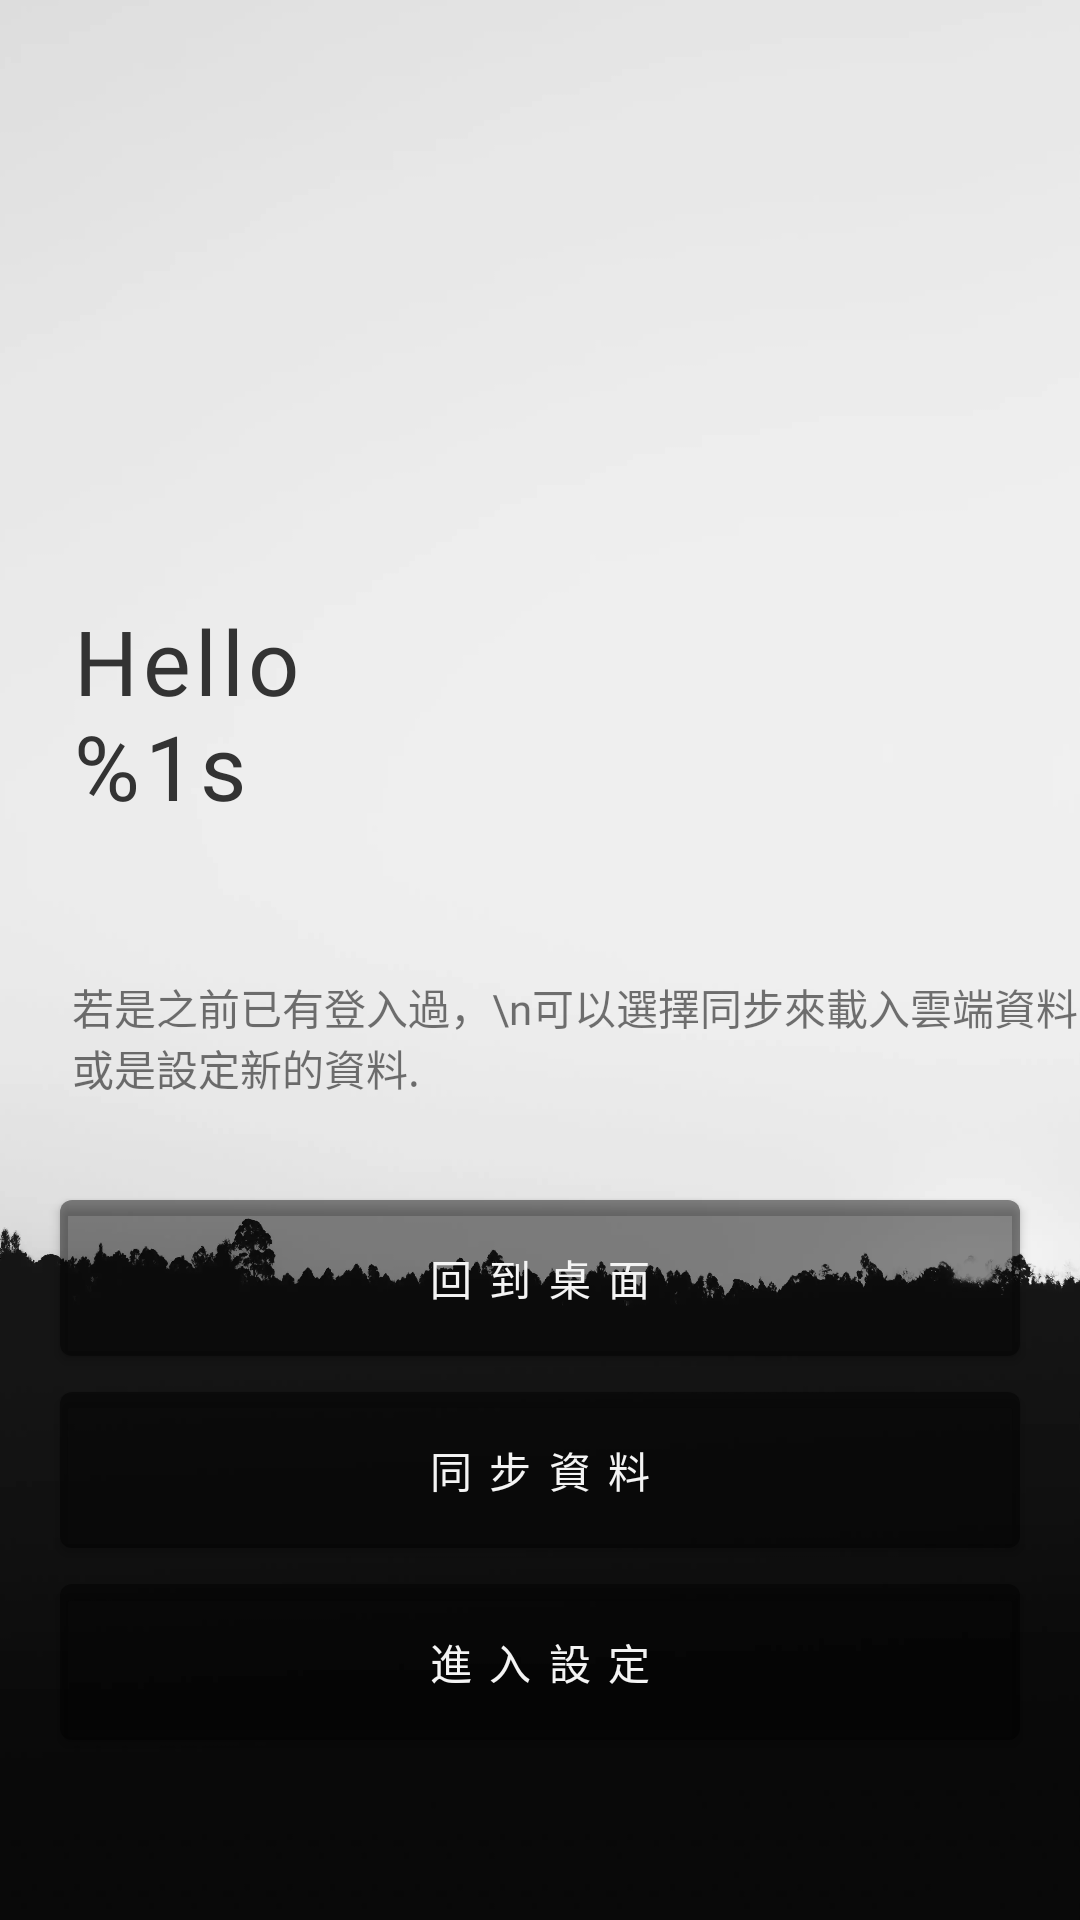

Reconstruct the res/layout file that produces this screen, plus the resources it refers to.
<!-- AndroidManifest.xml: application theme Theme.Atto -->
<!-- res/layout/fragment_sync.xml -->
<?xml version="1.0" encoding="utf-8"?>
<androidx.constraintlayout.widget.ConstraintLayout xmlns:android="http://schemas.android.com/apk/res/android"
    xmlns:app="http://schemas.android.com/apk/res-auto"
    xmlns:tools="http://schemas.android.com/tools"
    android:layout_width="match_parent"
    android:layout_height="match_parent"
    android:background="@drawable/free_silhouette_of_grass_under_white_sky_stock_photo">


    <TextView
        android:id="@+id/text_hello"
        style="@style/standard_text_style"
        android:layout_width="wrap_content"
        android:layout_height="wrap_content"
        android:layout_marginStart="@dimen/large_margin"
        android:layout_marginTop="200dp"
        android:text="@string/hello_user"
        android:textColor="@color/black"
        android:textSize="30sp"
        app:layout_constraintHorizontal_bias="0.5"
        app:layout_constraintStart_toStartOf="parent"
        app:layout_constraintTop_toTopOf="parent" />


    <TextView
        android:layout_width="wrap_content"
        android:layout_height="wrap_content"
        android:layout_marginStart="@dimen/large_margin"
        android:layout_marginTop="50dp"
        android:fontFamily="@font/roboto_medium"
        android:text="若是之前已有登入過，\n可以選擇同步來載入雲端資料，或是設定新的資料."
        app:layout_constraintStart_toStartOf="parent"
        app:layout_constraintTop_toBottomOf="@+id/text_hello" />


    <com.google.android.material.button.MaterialButton
        android:id="@+id/button_sync"
        android:layout_width="match_parent"
        android:layout_height="60dp"
        android:layout_marginStart="@dimen/standard_margin"
        android:layout_marginEnd="@dimen/standard_margin"
        android:layout_marginBottom="120dp"
        android:insetLeft="4dp"
        android:insetTop="4dp"
        android:insetRight="4dp"
        android:insetBottom="4dp"
        android:text="同 步 資 料"
        android:textAlignment="center"
        android:textColor="@color/light_grey"
        app:layout_constraintBottom_toBottomOf="parent"
        app:layout_constraintEnd_toEndOf="parent"
        app:layout_constraintStart_toStartOf="parent" />

    <com.google.android.material.button.MaterialButton
        android:id="@+id/button_to_tutorial"
        android:layout_width="0dp"
        android:layout_height="60dp"
        android:layout_marginTop="4dp"
        android:insetLeft="4dp"
        android:insetTop="4dp"
        android:insetRight="4dp"
        android:insetBottom="4dp"
        android:text="進 入 設 定"
        android:textColor="@color/light_grey"
        app:layout_constraintEnd_toEndOf="@+id/button_sync"
        app:layout_constraintStart_toStartOf="@+id/button_sync"
        app:layout_constraintTop_toBottomOf="@id/button_sync" />

    <com.google.android.material.button.MaterialButton
        android:id="@+id/button_to_main"
        android:layout_width="0dp"
        android:layout_height="60dp"
        android:layout_marginTop="4dp"
        android:insetLeft="4dp"
        android:insetTop="4dp"
        android:insetRight="4dp"
        android:insetBottom="4dp"
        android:text="回 到 桌 面"
        android:textColor="@color/light_grey"
        android:layout_marginBottom="4dp"
        app:layout_constraintBottom_toTopOf="@+id/button_sync"
        app:layout_constraintEnd_toEndOf="@+id/button_sync"
        app:layout_constraintStart_toStartOf="@+id/button_sync" />

    <com.airbnb.lottie.LottieAnimationView
        android:id="@+id/lottie_loading"
        android:layout_width="wrap_content"
        android:layout_height="wrap_content"
        app:layout_constraintBottom_toBottomOf="parent"
        app:layout_constraintEnd_toEndOf="parent"
        app:layout_constraintHorizontal_bias="0.5"
        app:layout_constraintStart_toStartOf="parent"
        app:layout_constraintTop_toTopOf="parent"
        app:lottie_autoPlay="true"
        app:lottie_loop="true"
        app:lottie_url="https://assets2.lottiefiles.com/packages/lf20_ht6o1bdu.json"
        android:visibility="gone"/>



</androidx.constraintlayout.widget.ConstraintLayout>
<!-- resources referenced by this layout -->
<resources>
  <color name="black">#FF333333</color>
  <color name="light_grey">#FFF4F4F4</color>
  <dimen name="large_margin">24dp</dimen>
  <dimen name="standard_margin">16dp</dimen>
  <!-- drawable free_silhouette_of_grass_under_white_sky_stock_photo: webp bitmap (drawable, 42782 bytes) -->
  <string name="hello_user">Hello \n%1s</string>
  <style name="standard_text_style">
          <item name="android:letterSpacing">0.05</item>
          <item name="android:fontFamily">@font/k2d</item>
          <item name="android:textSize">16sp</item>
          <item name="android:textColor">@color/light_grey</item>
      </style>
  <style name="Theme.Atto" parent="Theme.MaterialComponents.DayNight.NoActionBar">
          
          <item name="colorPrimary">@color/dark_grey</item>
          <item name="colorPrimaryVariant">@color/light_grey</item>
          <item name="colorOnPrimary">@color/white</item>
          
          <item name="colorSecondary">@color/dark_grey</item>
          <item name="colorSecondaryVariant">@color/light_grey</item>
          <item name="colorOnSecondary">@color/black</item>
          
  
          
          <item name="android:statusBarColor">@color/light_grey</item>
  
      </style>
  <color name="dark_grey">#75000000</color>
  <color name="white">#FFFFFFFF</color>
</resources>
